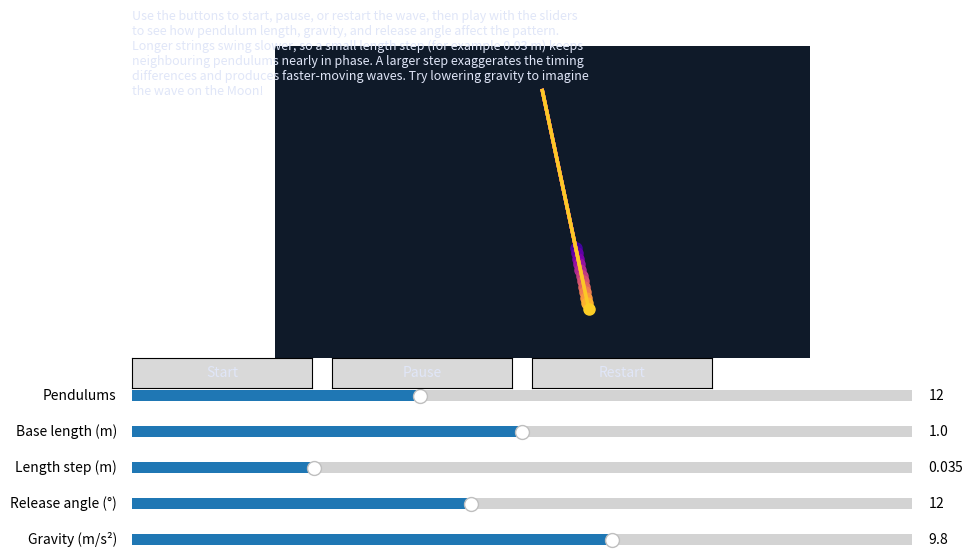

This chart was generated by the following Python code:
"""Interactive pendulum snake (wave pendulum) visualizer.

This script creates a simple "pendulum snake" animation using Matplotlib.
Several pendulums with slightly different lengths swing side by side. Because
each pendulum has its own natural period, the collection of pendulums forms
beautiful wave patterns over time – often called a pendulum snake or pendulum
wave machine.

Quick start
-----------

1. Install the requirements with ``pip install -r requirements.txt``.
2. Launch the viewer with ``python pendulum_snake.py``.
3. Use the control buttons and sliders at the bottom of the window to
   experiment with the setup.

How to use the viewer
---------------------

Run the script with ``python pendulum_snake.py``. A Matplotlib window opens
with animated pendulums, three playback buttons, and five sliders that let you
experiment in real time:

``Start``
    Resume the motion if you have paused it.

``Pause``
    Freeze the pendulums so you can talk through the current pattern or adjust
    the sliders without the scene moving.

``Restart``
    Jump back to the initial release so the next swing shows the effect of your
    latest parameter choices from the beginning.

``Pendulums``
    Sets how many individual pendulums form the wave. More pendulums mean a
    longer wave train and richer interference patterns. Try values between 8
    and 16 to watch the travelling "beats" slowly move across the array.

``Base length``
    Sets the starting string length (in metres) of the first pendulum. Longer
    strings swing more slowly because the period of a simple pendulum grows
    with the square root of its length.

``Length step``
    Adds extra length to each subsequent pendulum. A larger step makes the
    difference between adjacent pendulum periods more pronounced, changing the
    wave interference pattern. Small steps (0.02–0.04 m) keep neighbouring
    bobs almost in sync, while larger steps produce faster ripples.

``Release angle``
    Controls the starting angle (in degrees) away from vertical. Higher values
    give the bobs more energy and wider swings. Keep it modest (< 15°) if you
    want the motion to remain close to the simple pendulum approximation.

``Gravity``
    Adjusts the gravitational acceleration in metres per second squared. This
    allows experimentation with how the wave evolves under different gravity
    strengths (for example on the Moon vs. Earth).

Use the on-screen buttons to start, pause, or restart the wave (restart jumps
back to the initial release so changes take effect from the beginning). Drag
any slider to see immediately how the motion changes. Try small length steps
for slow, mesmerising waves and larger steps for quicker, more
chaotic-looking motion.
"""

from __future__ import annotations

import itertools
from dataclasses import dataclass
from typing import Callable, List, Sequence, Tuple

import matplotlib.pyplot as plt
import numpy as np
from matplotlib.animation import FuncAnimation
from matplotlib.axes import Axes
from matplotlib.artist import Artist
from matplotlib.lines import Line2D
from matplotlib.widgets import Button, Slider


@dataclass
class PendulumParameters:
    """Physical parameters for a group of simple pendulums.

    Attributes
    ----------
    num_pendulums:
        Number of pendulums to display.
    base_length:
        Length in metres of the first pendulum.
    length_step:
        Additional length added to each subsequent pendulum.
    release_angle_deg:
        Initial release angle in degrees. (Small-angle approximation assumed.)
    gravity:
        Gravitational acceleration in metres per second squared.
    """

    num_pendulums: int = 12
    base_length: float = 1.0
    length_step: float = 0.035
    release_angle_deg: float = 12.0
    gravity: float = 9.81

    @property
    def release_angle_rad(self) -> float:
        """Initial release angle in radians."""

        return np.deg2rad(self.release_angle_deg)

    def lengths(self) -> np.ndarray:
        """Return an array of string lengths, clipped to positive values."""

        indices = np.arange(self.num_pendulums, dtype=float)
        lengths = self.base_length + indices * self.length_step
        # Prevent zero or negative lengths, which have no physical meaning.
        return np.clip(lengths, 0.05, None)

    def angular_frequencies(self, lengths: np.ndarray | None = None) -> np.ndarray:
        """Return natural angular frequencies for each pendulum.

        Parameters
        ----------
        lengths:
            Optional pre-computed lengths to reuse.
        """

        if lengths is None:
            lengths = self.lengths()
        # Small-angle simple pendulum approximation omega = sqrt(g / L).
        return np.sqrt(self.gravity / lengths)


class PendulumSnakePlot:
    """Helper that manages artists for the pendulum snake animation."""

    def __init__(self, ax: Axes, params: PendulumParameters) -> None:
        self.ax = ax
        self.params = params
        self.string_artists: List[Line2D] = []
        self.bob_artists: List[Line2D] = []
        self._setup_axes()
        self._create_artists()

    def _setup_axes(self) -> None:
        self.ax.set_aspect("equal")
        self.ax.set_facecolor("#0f1a29")
        for spine in self.ax.spines.values():
            spine.set_visible(False)
        self.ax.set_xticks([])
        self.ax.set_yticks([])
        self.ax.set_title("Pendulum Snake Explorer", color="white", fontsize=14)
        self._update_limits()

    def _update_limits(self) -> None:
        max_length = float(np.max(self.params.lengths()))
        # A little padding so the bobs never leave the viewport.
        padding = max_length * 0.2
        self.ax.set_xlim(-max_length - padding, max_length + padding)
        self.ax.set_ylim(-max_length - padding, padding)

    def _create_artists(self) -> None:
        for artist in itertools.chain(self.string_artists, self.bob_artists):
            artist.remove()
        self.string_artists = []
        self.bob_artists = []

        colors = plt.cm.plasma(np.linspace(0.1, 0.9, self.params.num_pendulums))
        for color in colors:
            (string_line,) = self.ax.plot([], [], lw=2.5, color=color, alpha=0.85)
            (bob_point,) = self.ax.plot([], [], "o", color=color, ms=8)
            string_line.set_animated(True)
            bob_point.set_animated(True)
            self.string_artists.append(string_line)
            self.bob_artists.append(bob_point)

    def refresh(self) -> None:
        """Recreate artists when the number of pendulums changes."""

        self._update_limits()
        self._create_artists()

    def draw(self, time_s: float) -> Sequence[Artist]:
        lengths = self.params.lengths()
        omegas = self.params.angular_frequencies(lengths)
        angles = self.params.release_angle_rad * np.cos(omegas * time_s)
        x_positions = lengths * np.sin(angles)
        y_positions = -lengths * np.cos(angles)

        for idx, (string, bob) in enumerate(zip(self.string_artists, self.bob_artists)):
            x = x_positions[idx]
            y = y_positions[idx]
            string.set_data([0.0, x], [0.0, y])
            bob.set_data([x], [y])

        return [*self.string_artists, *self.bob_artists]


def _make_sliders(
    fig: plt.Figure,
    params: PendulumParameters,
    on_change: Callable[[], None],
) -> Tuple[Slider, Slider, Slider, Slider, Slider]:
    """Create Matplotlib sliders bound to the pendulum parameters."""

    slider_width = 0.78
    slider_height = 0.035
    slider_left = 0.12

    ax_count = fig.add_axes([slider_left, 0.28, slider_width, slider_height], facecolor="#101820")
    ax_base = fig.add_axes([slider_left, 0.22, slider_width, slider_height], facecolor="#101820")
    ax_step = fig.add_axes([slider_left, 0.16, slider_width, slider_height], facecolor="#101820")
    ax_angle = fig.add_axes([slider_left, 0.10, slider_width, slider_height], facecolor="#101820")
    ax_gravity = fig.add_axes([slider_left, 0.04, slider_width, slider_height], facecolor="#101820")

    count_slider = Slider(
        ax=ax_count,
        label="Pendulums",
        valmin=5,
        valmax=24,
        valinit=params.num_pendulums,
        valstep=1,
    )
    base_slider = Slider(ax=ax_base, label="Base length (m)", valmin=0.2, valmax=1.8, valinit=params.base_length, valstep=0.01)
    step_slider = Slider(ax=ax_step, label="Length step (m)", valmin=0.0, valmax=0.15, valinit=params.length_step, valstep=0.005)
    angle_slider = Slider(ax=ax_angle, label="Release angle (°)", valmin=2.0, valmax=25.0, valinit=params.release_angle_deg, valstep=0.5)
    gravity_slider = Slider(ax=ax_gravity, label="Gravity (m/s²)", valmin=1.5, valmax=15.0, valinit=params.gravity, valstep=0.1)

    def _update_from_sliders(_value: float) -> None:
        params.num_pendulums = int(count_slider.val)
        params.base_length = base_slider.val
        params.length_step = step_slider.val
        params.release_angle_deg = angle_slider.val
        params.gravity = gravity_slider.val
        on_change()

    for slider in (count_slider, base_slider, step_slider, angle_slider, gravity_slider):
        slider.on_changed(_update_from_sliders)

    return count_slider, base_slider, step_slider, angle_slider, gravity_slider


def _make_buttons(
    fig: plt.Figure,
    on_start: Callable[[object], None],
    on_pause: Callable[[object], None],
    on_restart: Callable[[object], None],
) -> Tuple[Button, Button, Button]:
    """Create buttons to control the animation playback."""

    button_width = 0.18
    button_height = 0.05
    button_left = 0.12
    button_gap = 0.02
    button_bottom = 0.31

    ax_start = fig.add_axes([button_left, button_bottom, button_width, button_height], facecolor="#101820")
    ax_pause = fig.add_axes(
        [button_left + button_width + button_gap, button_bottom, button_width, button_height],
        facecolor="#101820",
    )
    ax_restart = fig.add_axes(
        [button_left + 2 * (button_width + button_gap), button_bottom, button_width, button_height],
        facecolor="#101820",
    )

    start_button = Button(ax_start, "Start", hovercolor="#1f4068")
    pause_button = Button(ax_pause, "Pause", hovercolor="#1f4068")
    restart_button = Button(ax_restart, "Restart", hovercolor="#1f4068")

    start_button.on_clicked(on_start)
    pause_button.on_clicked(on_pause)
    restart_button.on_clicked(on_restart)

    for button in (start_button, pause_button, restart_button):
        button.label.set_color("#e0e6f8")

    return start_button, pause_button, restart_button


def _add_instructions(fig: plt.Figure) -> None:
    instruction_text = (
        "Use the buttons to start, pause, or restart the wave, then play with the sliders\n"
        "to see how pendulum length, gravity, and release angle affect the pattern.\n"
        "Longer strings swing slower, so a small length step (for example 0.03 m) keeps\n"
        "neighbouring pendulums nearly in phase. A larger step exaggerates the timing\n"
        "differences and produces faster-moving waves. Try lowering gravity to imagine\n"
        "the wave on the Moon!"
    )
    fig.text(0.12, 0.94, instruction_text, fontsize=9, color="#e0e6f8", va="top")


def main() -> None:
    print(__doc__)

    params = PendulumParameters()
    fig, ax = plt.subplots(figsize=(10, 6))
    plt.subplots_adjust(left=0.08, right=0.98, top=0.88, bottom=0.36)

    pendulum_plot = PendulumSnakePlot(ax, params)
    _add_instructions(fig)

    time_elapsed = 0.0
    timestep = 1 / 60
    is_running = True

    def on_slider_change() -> None:
        pendulum_plot.refresh()
        pendulum_plot.draw(time_elapsed)
        fig.canvas.draw_idle()

    # Keep references to the slider widgets so they remain responsive.
    sliders = _make_sliders(fig, params, on_slider_change)
    fig._pendulum_sliders = sliders  # type: ignore[attr-defined]

    def animate(_frame_index: int):
        nonlocal time_elapsed
        artists = pendulum_plot.draw(time_elapsed)
        time_elapsed += timestep
        return artists

    animation = FuncAnimation(
        fig,
        animate,
        frames=itertools.count(),
        interval=1000 / 60,
        blit=True,
    )
    fig._pendulum_animation = animation  # type: ignore[attr-defined]

    def start_animation(_event: object) -> None:
        nonlocal is_running
        if not is_running:
            animation.event_source.start()
            is_running = True

    def pause_animation(_event: object) -> None:
        nonlocal is_running
        if is_running:
            animation.event_source.stop()
            is_running = False

    def restart_animation(_event: object) -> None:
        nonlocal time_elapsed, is_running
        time_elapsed = 0.0
        pendulum_plot.draw(time_elapsed)
        fig.canvas.draw_idle()
        if not is_running:
            animation.event_source.start()
            is_running = True

    buttons = _make_buttons(fig, start_animation, pause_animation, restart_animation)
    fig._pendulum_buttons = buttons  # type: ignore[attr-defined]

    plt.show()


if __name__ == "__main__":
    main()
